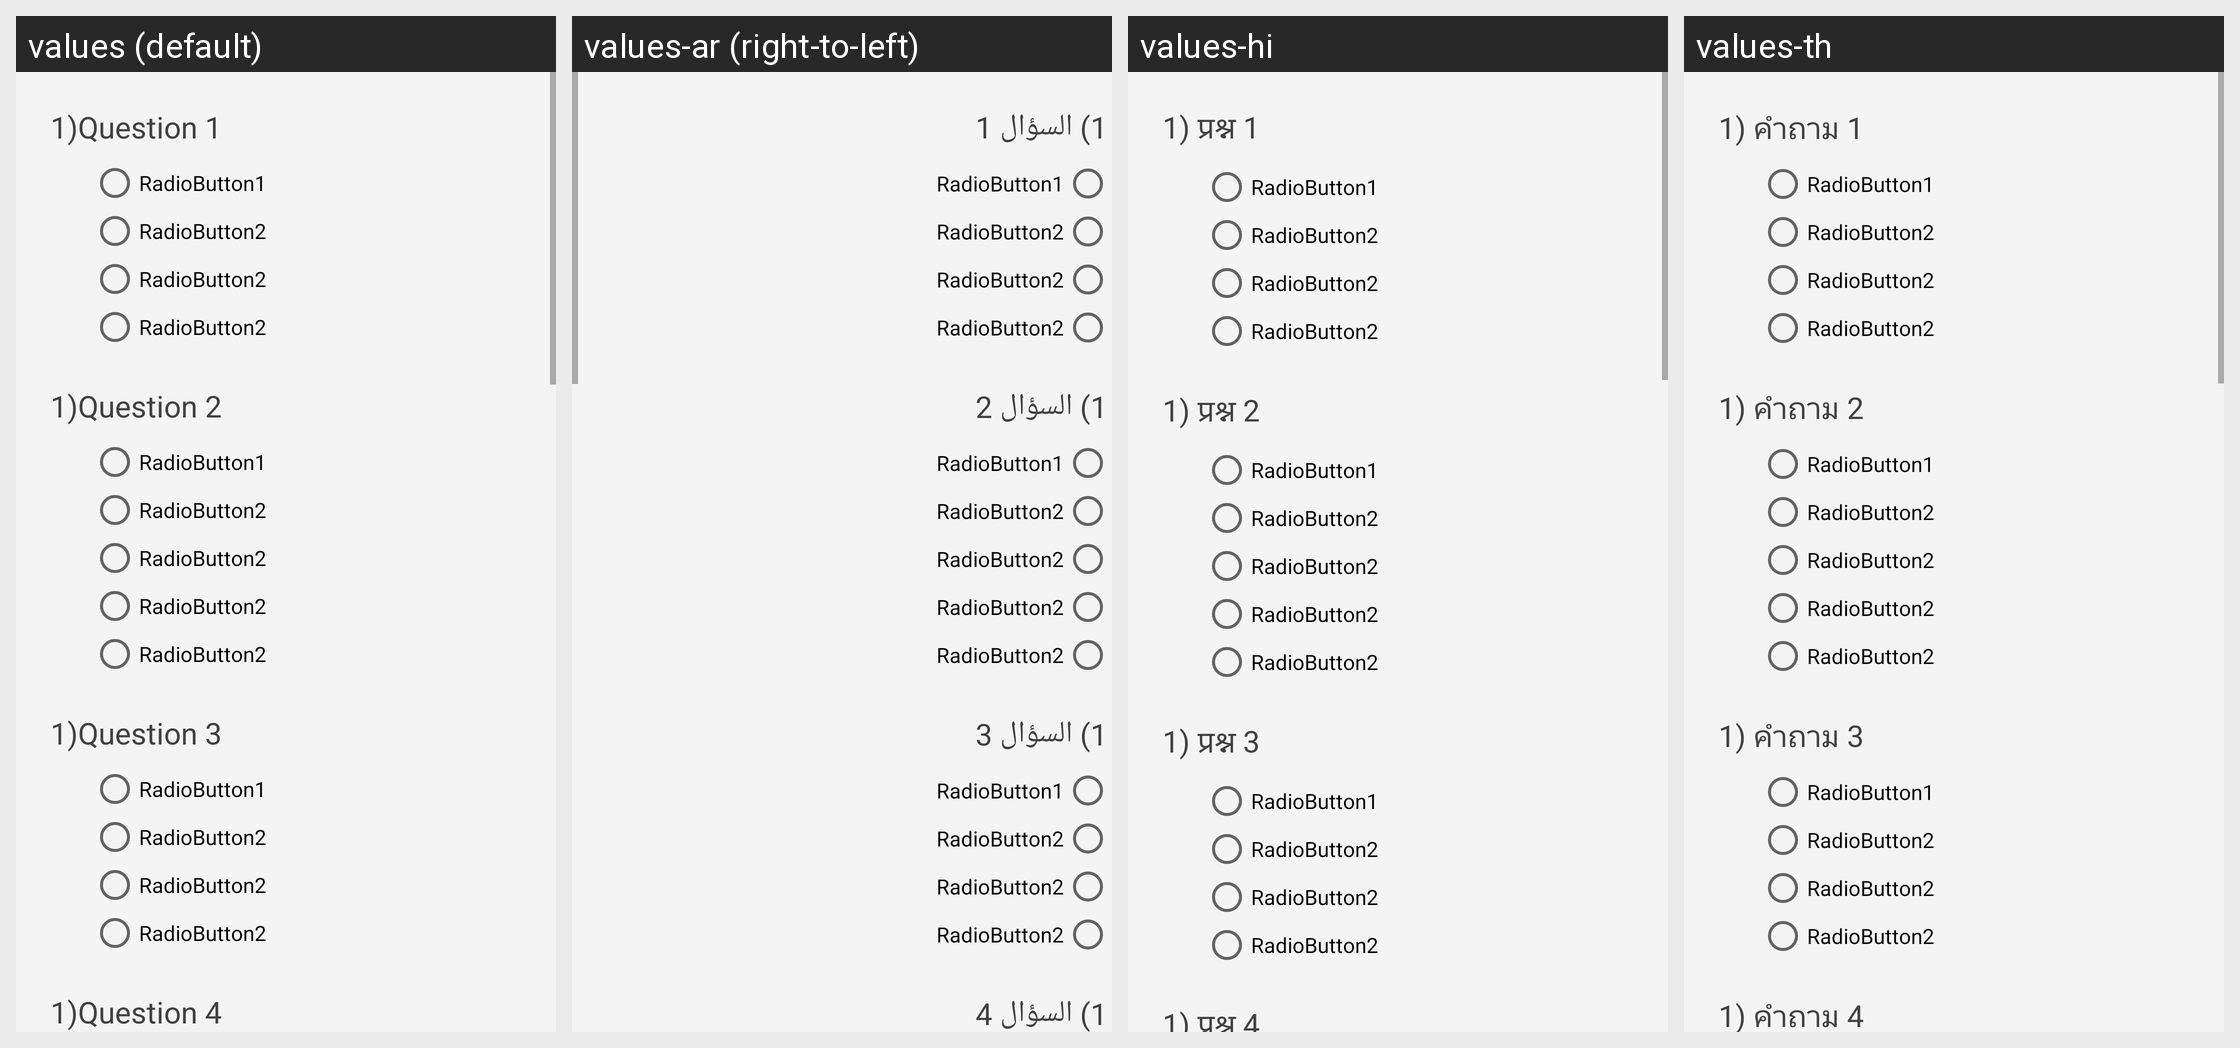

For this localized Android screen grid, give each drawn string resource with its value in every locale shown.
Android screen res/layout/feedback_qstns_usa.xml rendered under 4 locales, left to right: values (default), values-ar (right-to-left), values-hi, values-th. Device: Nexus 5 (rendered at 1080×1920; each locale shown at half size, 540×960, under a caption strip naming it); theme AppTheme.FullScreen.
Other locales in the repository, not shown: values-de, values-es, values-fr, values-it, values-ms, values-si.
Strings drawn on this screen, with the default value and each locale's value (text and hints the layout hard-codes, and strings that could not be matched under every locale, appear in the picture but are not listed):

_1_question_1
  values: 1)Question 1
  values-ar: 1) السؤال 1
  values-hi: 1) प्रश्न 1
  values-th: 1) คำถาม 1

_1_question_2
  values: 1)Question 2
  values-ar: 1) السؤال 2
  values-hi: 1) प्रश्न 2
  values-th: 1) คำถาม 2

_1_question_3
  values: 1)Question 3
  values-ar: 1) السؤال 3
  values-hi: 1) प्रश्न 3
  values-th: 1) คำถาม 3

_1_question_4
  values: 1)Question 4
  values-ar: 1) السؤال 4
  values-hi: 1) प्रश्न 4
  values-th: 1) คำถาม 4
